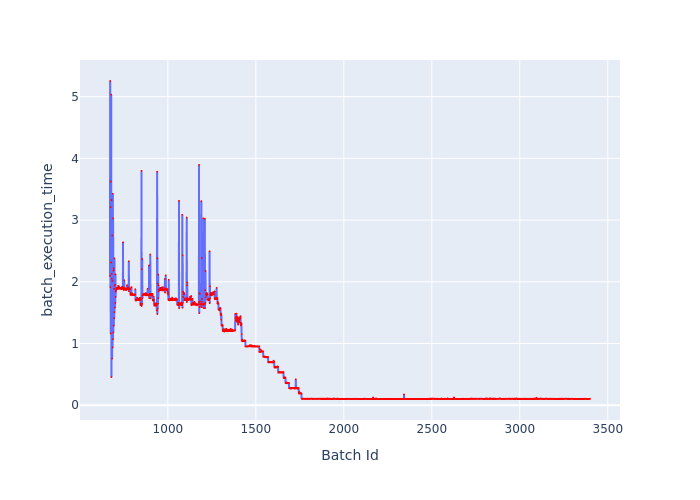

The data file committed next to this chart (first rows):
Batch Id, batch_execution_time
671, 2.095
672, 5.254
673, 1.913
674, 3.21
675, 1.161
676, 3.624
677, 2.313
678, 5.033
679, 0.4551
680, 3.325
681, 2.128
682, 2.049
683, 0.7545
684, 2.75
685, 2.015
686, 0.9354
687, 3.427
688, 1.07
689, 3.028
690, 1.178
691, 2.182
692, 2.216
693, 1.291
694, 1.886
695, 1.411
696, 2.381
697, 1.509
698, 1.937
699, 1.582
700, 1.951
701, 1.656
702, 2.12
703, 1.754
704, 1.84
705, 1.86
706, 1.892
707, 1.886
708, 1.883
709, 1.902
710, 1.879
711, 1.88
712, 1.885
713, 1.889
714, 1.888
715, 1.907
716, 1.885
717, 1.885
718, 1.937
719, 1.89
720, 1.927
721, 1.894
722, 1.898
723, 1.895
724, 1.913
725, 1.891
726, 1.89
727, 1.889
728, 1.887
729, 1.896
730, 1.885
... 2,669 more rows
